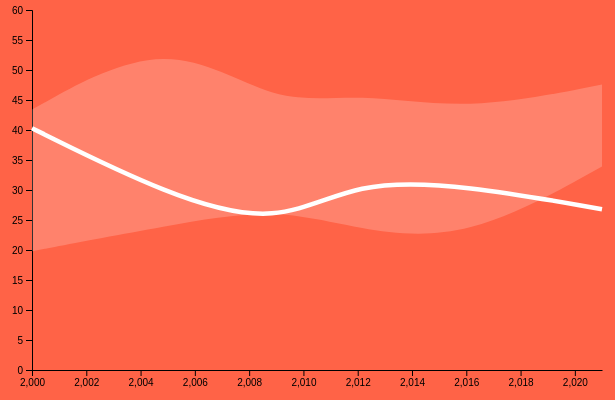
D3 v5 page, settled after 360 driven frames (6 s of simulated time); the page loaded 1 data file(s).



// set the dimensions and margins of the graph
const margin = {top: 10, right: 30, bottom: 30, left: 60},
    width = 660 - margin.left - margin.right,
    height = 400 - margin.top - margin.bottom;

// append the svg object to the body of the page
const svg = d3.select("#my_dataviz")
  .append("svg")
    .attr("width", width + margin.left + margin.right)
    .attr("height", height + margin.top + margin.bottom)
  .append("g")
    .attr("transform", `translate(${margin.left},${margin.top})`);

//Read the data
d3.csv("data_IC-34.csv").then(function(data) {

    // Add X axis --> it is a date format
    const x = d3.scaleLinear()
      .domain([2000,2021])
      .range([ 0, width ]);
    svg.append("g")
      .attr("transform", `translate(0, ${height})`)
//      .call(d3.axisBottom(x));
      .call(d3.axisBottom(x).ticks().tickSizeOuter(0));

    // Add Y axis
    const y = d3.scaleLinear()
      .domain([0, 60])
      .range([ height, 0 ]);
    svg.append("g")
      .call(d3.axisLeft(y));

    // Show confidence interval
    svg.append("path")
      .datum(data)
      .attr("fill", "white")
      .attr("fill-opacity", .2)
      .attr("stroke", "none")
      .attr("d", d3.area()
        .x(function(d) { return x(d.x) })
        .y0(function(d) { return y(d.CI_right) })
        .y1(function(d) { return y(d.CI_left) })
        .curve(d3.curveBasis)
        )

    // Add the line
    svg
      .append("path")
      .datum(data)
      .attr("fill", "none")
      .attr("stroke", "white")
      .attr("stroke-width", 4.5)
      .attr("d", d3.line()
        .x(function(d) { return x(d.x) })
        .y(function(d) { return y(d.y) })
        .curve(d3.curveBasis)
        )

})


### data: data_IC-34.csv
x, y, CI_left, CI_right
2000, 40.3, 19.8, 43.4
2005, 29.1, 24.1, 55.9
2009, 24, 27.1, 43.9
2012, 31.6, 23.4, 46.3
2016, 30.8, 21.4, 43.1
2021, 26.8, 33.9, 47.6